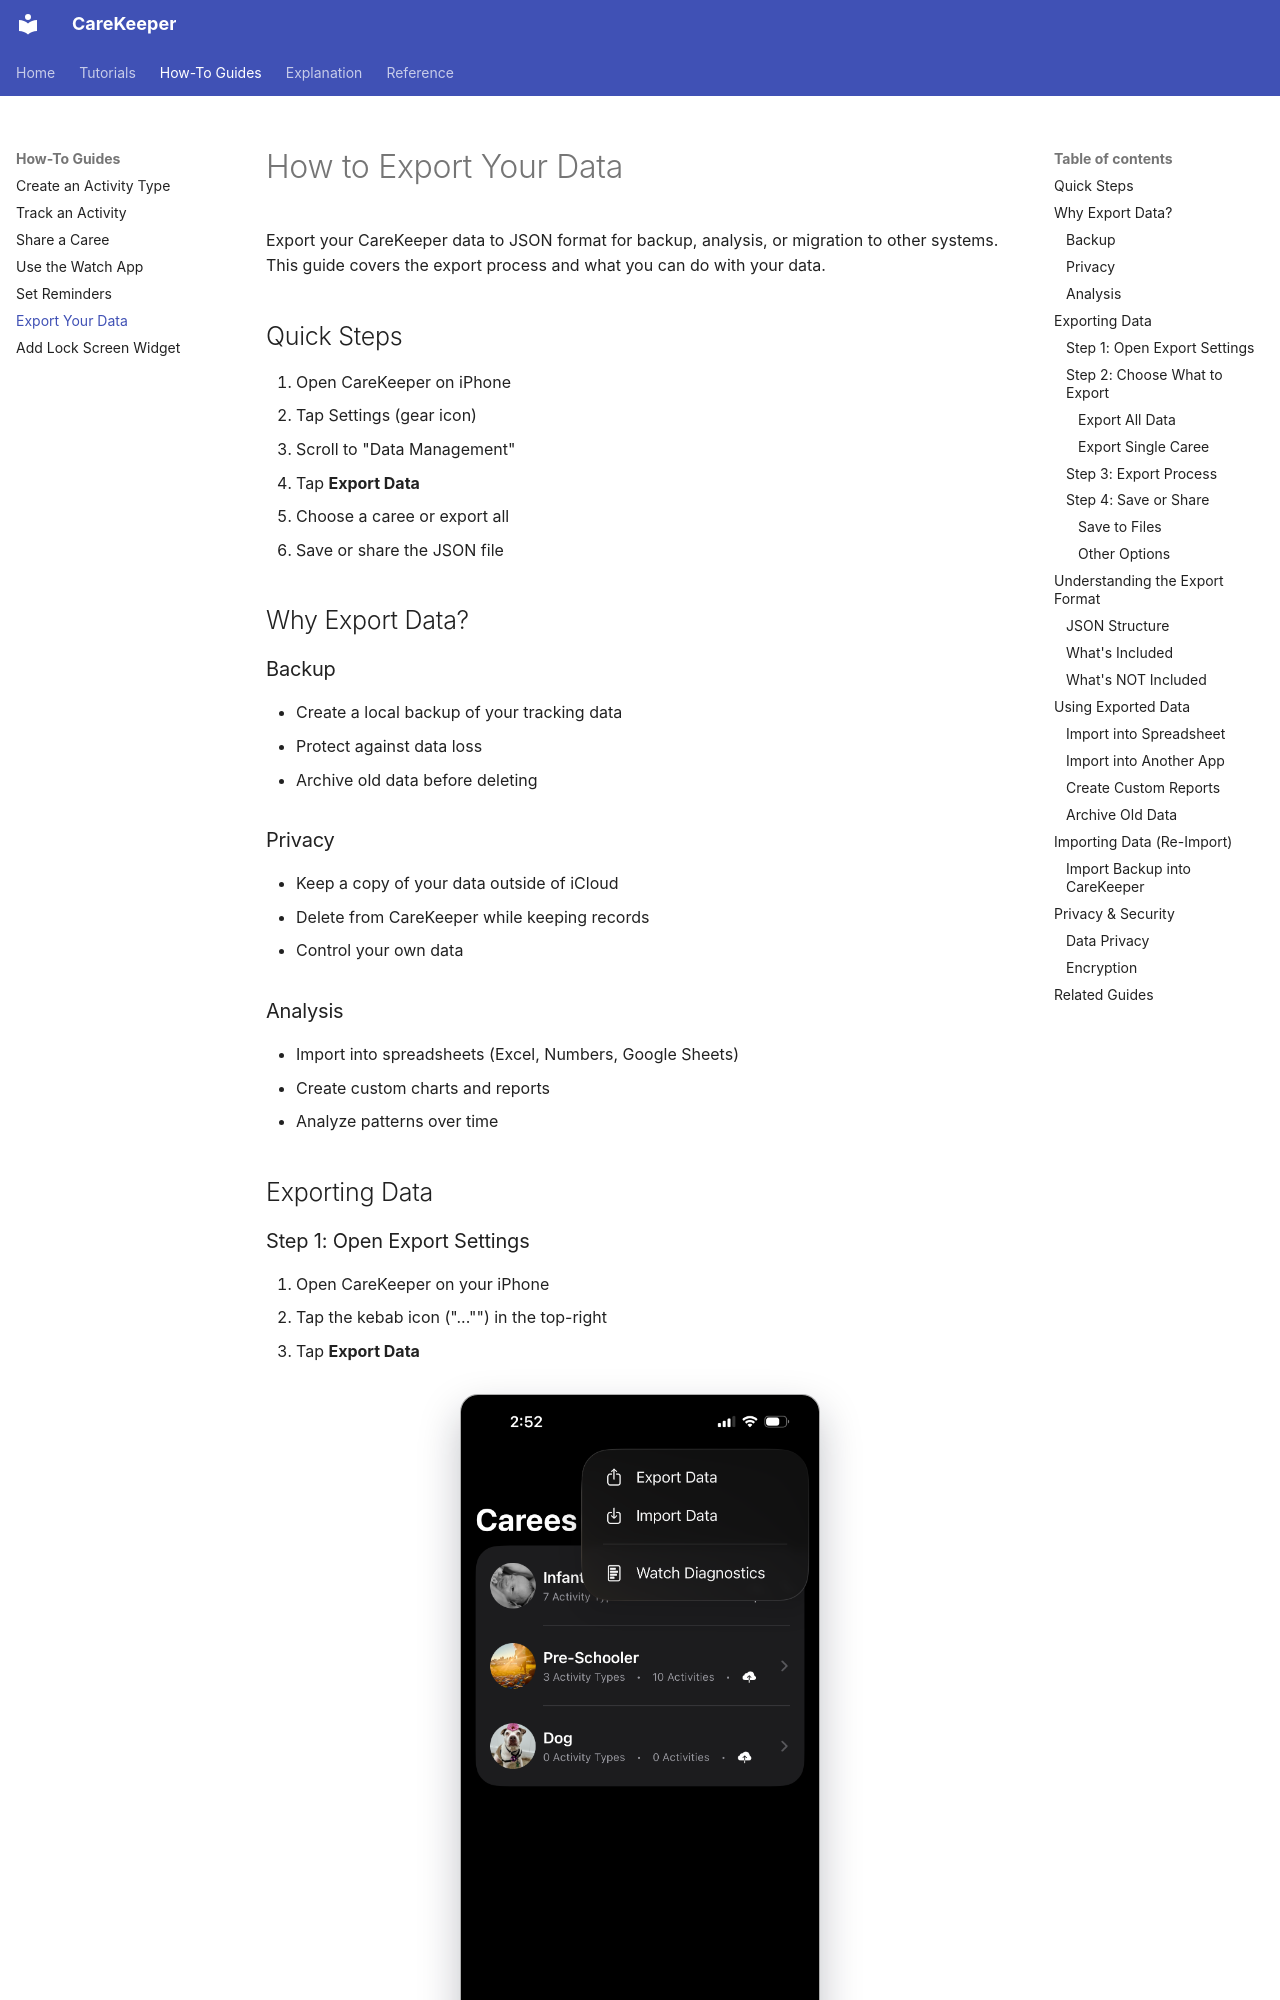

repository: kareemf/carekeeper · page: how-to/export-data/index.html · generator: mkdocs

# How to Export Your Data

Export your CareKeeper data to JSON format for backup, analysis, or migration to other systems. This guide covers the export process and what you can do with your data.

## Quick Steps

1. Open CareKeeper on iPhone
2. Tap Settings (gear icon)
3. Scroll to "Data Management"
4. Tap **Export Data**
5. Choose a caree or export all
6. Save or share the JSON file

## Why Export Data?

### Backup
- Create a local backup of your tracking data
- Protect against data loss
- Archive old data before deleting

### Privacy
- Keep a copy of your data outside of iCloud
- Delete from CareKeeper while keeping records
- Control your own data

### Analysis
- Import into spreadsheets (Excel, Numbers, Google Sheets)
- Create custom charts and reports
- Analyze patterns over time


## Exporting Data

### Step 1: Open Export Settings

1. Open CareKeeper on your iPhone
2. Tap the kebab icon ("..."") in the top-right
3. Tap **Export Data**

![Settings screen with Export Data option](../screenshots/settings-screen-with-export-data-option.png){: .doc-screenshot }

### Step 2: Choose What to Export

You have two options:

#### Export All Data
- Includes all carees
- All activity types for each caree
- All activities across all carees
- Largest file size
- Most comprehensive backup

![Export all data option](../screenshots/export-all-data-option.png){: .doc-screenshot }

#### Export Single Caree
- Navigate to the caree's detail change and tap the export icon
- Includes only that caree's activity types and activities
- Smaller file size
- Useful for sharing with specific caregivers or providers
